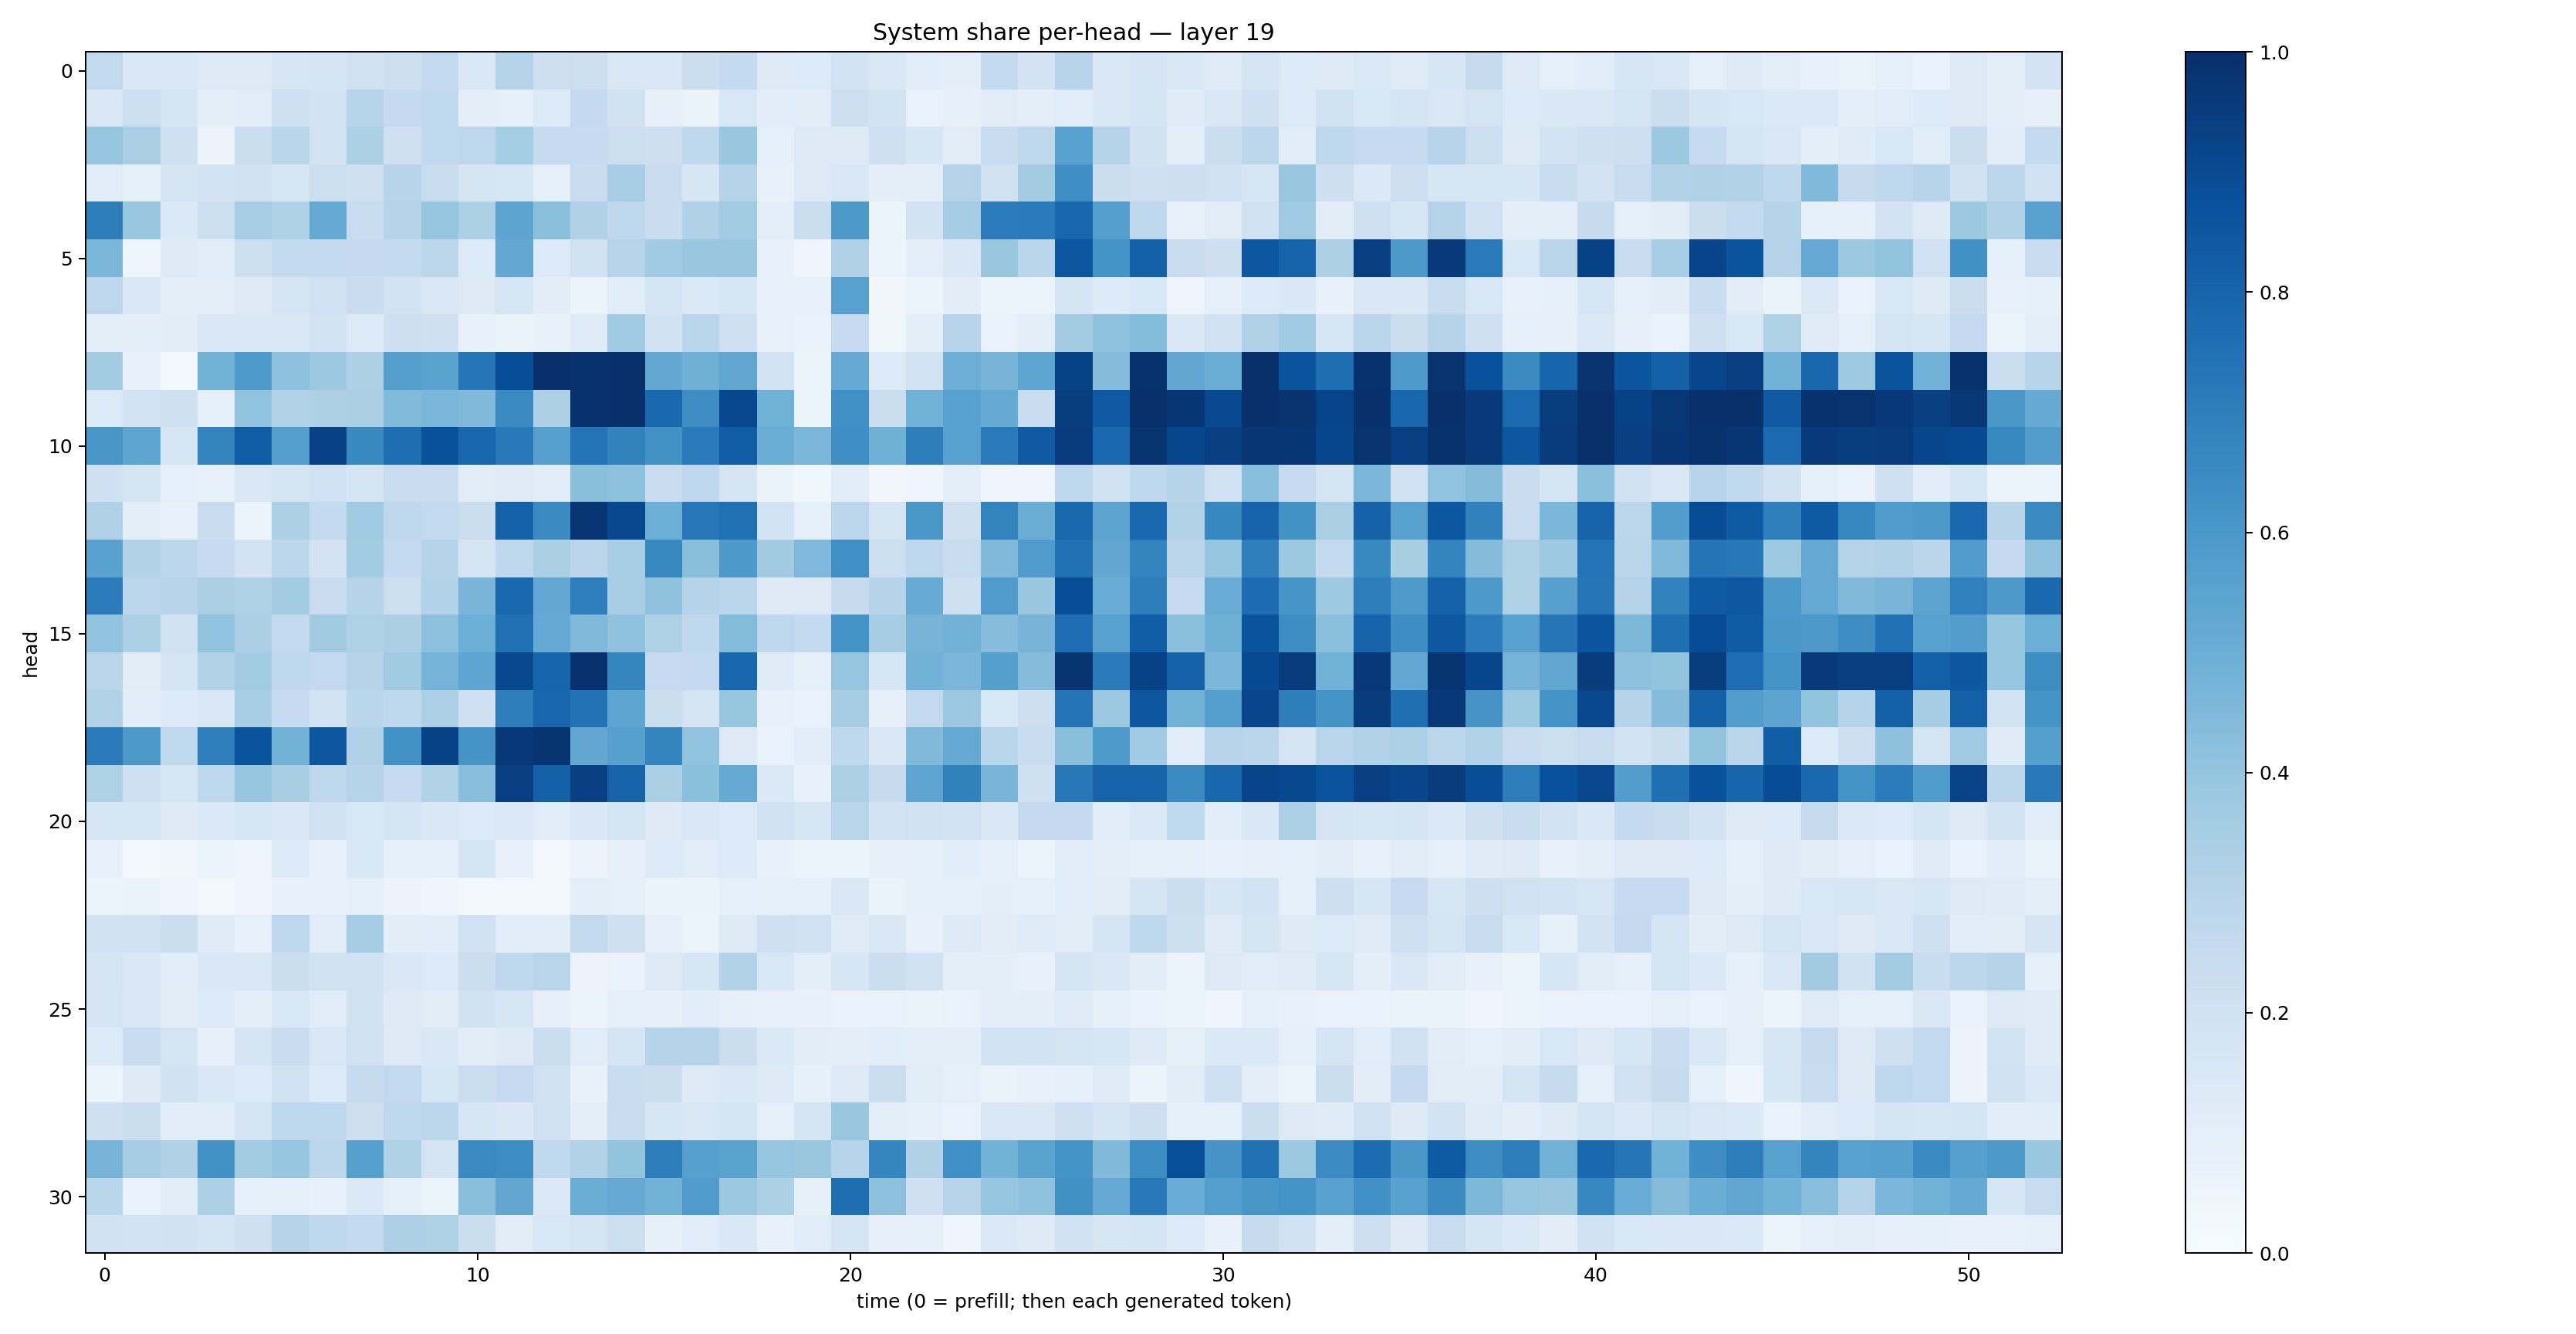

The data file committed next to this chart (first rows):
0.25969934, 0.1427663, 0.14949763, 0.1255293, 0.13022186, 0.15949228, 0.16553386, 0.19909355, 0.21106023, 0.2611106, 0.1459353, 0.3069357, 0.21354114, 0.21493138, 0.15053612, 0.15223745, 0.22236095, 0.2565938, 0.13045686, 0.13336472, 0.18517564, 0.14419872, 0.10792665, 0.09612819
0.1418, 0.2184, 0.1753, 0.09905, 0.1136, 0.2103, 0.1813, 0.2961, 0.2531, 0.2623, 0.09849, 0.0922, 0.1365, 0.253, 0.1976, 0.0784, 0.06352, 0.1536, 0.106, 0.1052, 0.2127, 0.1843, 0.0674, 0.08048
0.3964, 0.3377, 0.2067, 0.05677, 0.224, 0.2881, 0.1832, 0.3306, 0.2056, 0.262, 0.2761, 0.3536, 0.2493, 0.2462, 0.2181, 0.2125, 0.2662, 0.388, 0.09341, 0.1315, 0.1223, 0.204, 0.1617, 0.1127
0.1158, 0.08502, 0.1669, 0.1863, 0.1925, 0.1622, 0.2167, 0.2094, 0.2944, 0.2366, 0.1674, 0.162, 0.09056, 0.2387, 0.3438, 0.2303, 0.1588, 0.2978, 0.07183, 0.1319, 0.1508, 0.09929, 0.1004, 0.3057
0.7013, 0.3852, 0.137, 0.2157, 0.3452, 0.3208, 0.5224, 0.2406, 0.3021, 0.3965, 0.3282, 0.5429, 0.4193, 0.3191, 0.2699, 0.2285, 0.3186, 0.358, 0.09918, 0.2261, 0.5926, 0.06173, 0.1826, 0.3485
0.4582, 0.04916, 0.1322, 0.1071, 0.218, 0.2566, 0.2541, 0.2523, 0.2562, 0.2804, 0.1329, 0.5244, 0.1347, 0.1922, 0.2947, 0.3654, 0.3865, 0.3883, 0.07799, 0.04126, 0.3175, 0.06059, 0.09423, 0.1483
0.2761, 0.1419, 0.09962, 0.09608, 0.1266, 0.1646, 0.2004, 0.2302, 0.1854, 0.1502, 0.1253, 0.1584, 0.1035, 0.05122, 0.1167, 0.1737, 0.1402, 0.1594, 0.07291, 0.07309, 0.5569, 0.03146, 0.06078, 0.1035
0.09975, 0.1007, 0.1041, 0.1476, 0.1472, 0.1485, 0.1802, 0.1359, 0.2138, 0.2037, 0.0704, 0.06451, 0.07392, 0.1211, 0.3655, 0.1876, 0.2914, 0.2044, 0.07098, 0.06851, 0.2496, 0.0361, 0.09457, 0.2965
0.3582, 0.07175, 0.02812, 0.477, 0.5868, 0.4164, 0.3795, 0.3262, 0.5641, 0.547, 0.7334, 0.8829, 0.9932, 0.9907, 0.9992, 0.5259, 0.4911, 0.5339, 0.1802, 0.05345, 0.5151, 0.1333, 0.1807, 0.4923
0.1366, 0.1811, 0.2074, 0.08712, 0.4035, 0.3108, 0.3246, 0.3352, 0.4443, 0.4613, 0.4457, 0.6516, 0.3278, 0.9909, 0.9957, 0.7838, 0.6443, 0.9024, 0.4866, 0.06211, 0.6318, 0.2258, 0.4862, 0.5563
0.604, 0.5384, 0.1616, 0.677, 0.8275, 0.5651, 0.9325, 0.6579, 0.7609, 0.8702, 0.7903, 0.7155, 0.5615, 0.7387, 0.6802, 0.6228, 0.7107, 0.8254, 0.5035, 0.4623, 0.6356, 0.4883, 0.6977, 0.5565
0.2104, 0.176, 0.09011, 0.07679, 0.1488, 0.179, 0.2009, 0.1674, 0.2401, 0.2379, 0.1123, 0.1201, 0.1092, 0.4257, 0.4173, 0.2345, 0.2665, 0.177, 0.06605, 0.0357, 0.1091, 0.03299, 0.04387, 0.09842
0.3182, 0.09949, 0.07578, 0.2404, 0.05973, 0.3296, 0.257, 0.368, 0.2719, 0.2606, 0.2252, 0.8068, 0.6486, 0.9729, 0.9061, 0.4965, 0.726, 0.7522, 0.1843, 0.09196, 0.281, 0.1746, 0.5977, 0.2064
0.5529, 0.309, 0.2812, 0.247, 0.1831, 0.2775, 0.1836, 0.3562, 0.2574, 0.302, 0.1782, 0.2683, 0.3349, 0.2841, 0.3438, 0.6596, 0.425, 0.5933, 0.3605, 0.4527, 0.632, 0.2174, 0.2735, 0.242
0.7055, 0.2811, 0.2964, 0.3362, 0.3229, 0.3586, 0.2272, 0.2981, 0.2155, 0.3148, 0.468, 0.7779, 0.5257, 0.6937, 0.3457, 0.4083, 0.3004, 0.286, 0.1316, 0.1252, 0.2431, 0.3031, 0.5103, 0.2086
0.406, 0.3303, 0.1879, 0.405, 0.3328, 0.258, 0.362, 0.3207, 0.3321, 0.4175, 0.4974, 0.7531, 0.5216, 0.4459, 0.4095, 0.3234, 0.2727, 0.4404, 0.2744, 0.2558, 0.6136, 0.35, 0.4716, 0.4779
0.2834, 0.1132, 0.1779, 0.3092, 0.3561, 0.2682, 0.2593, 0.3079, 0.3618, 0.4744, 0.5355, 0.9046, 0.7945, 0.9918, 0.6713, 0.2464, 0.26, 0.7898, 0.1204, 0.08456, 0.3964, 0.157, 0.4797, 0.4628
0.3103, 0.1067, 0.136, 0.1503, 0.3465, 0.2491, 0.1861, 0.2854, 0.2689, 0.331, 0.2067, 0.7005, 0.79, 0.7444, 0.5357, 0.223, 0.1724, 0.3929, 0.07043, 0.07028, 0.3503, 0.07865, 0.2607, 0.3789
0.7099, 0.5958, 0.264, 0.6947, 0.8612, 0.4789, 0.8505, 0.317, 0.6246, 0.9283, 0.613, 0.965, 0.9837, 0.5307, 0.5618, 0.6728, 0.4033, 0.1267, 0.06849, 0.1069, 0.2686, 0.1433, 0.4457, 0.5124
0.3235, 0.204, 0.1577, 0.2766, 0.397, 0.3422, 0.2698, 0.3046, 0.2469, 0.311, 0.4294, 0.9379, 0.813, 0.9345, 0.8043, 0.3394, 0.4182, 0.5184, 0.1367, 0.07663, 0.3261, 0.2425, 0.5373, 0.6859
0.1564, 0.1577, 0.1217, 0.1399, 0.1582, 0.1446, 0.2028, 0.1562, 0.1659, 0.1417, 0.1349, 0.1404, 0.1149, 0.1447, 0.1744, 0.1235, 0.1512, 0.1335, 0.1947, 0.1583, 0.2911, 0.1867, 0.1956, 0.1866
0.07395, 0.02692, 0.03489, 0.0519, 0.048, 0.1338, 0.07112, 0.1543, 0.08564, 0.09081, 0.1707, 0.07777, 0.0299, 0.05828, 0.08044, 0.1343, 0.1146, 0.1339, 0.07484, 0.06134, 0.06181, 0.08068, 0.08317, 0.1065
0.05225, 0.06359, 0.04873, 0.02961, 0.04589, 0.07673, 0.07493, 0.09018, 0.05544, 0.04655, 0.02963, 0.03096, 0.0287, 0.09644, 0.09347, 0.06358, 0.06626, 0.08938, 0.08566, 0.08371, 0.1463, 0.06584, 0.08255, 0.08758
0.1909, 0.196, 0.2252, 0.1181, 0.0779, 0.2748, 0.1135, 0.3496, 0.1023, 0.1085, 0.2027, 0.1071, 0.109, 0.2591, 0.2053, 0.08064, 0.06245, 0.131, 0.2103, 0.2011, 0.1181, 0.142, 0.07752, 0.1239
0.1681, 0.1413, 0.1067, 0.141, 0.1464, 0.2243, 0.1959, 0.1919, 0.1478, 0.1331, 0.2223, 0.2678, 0.2918, 0.05577, 0.06806, 0.1291, 0.1582, 0.3101, 0.1545, 0.09752, 0.1603, 0.2222, 0.1887, 0.09544
0.1649, 0.151, 0.1018, 0.1363, 0.09746, 0.1532, 0.1167, 0.1882, 0.1322, 0.1099, 0.1924, 0.1637, 0.08047, 0.05461, 0.09313, 0.07944, 0.1056, 0.07956, 0.07663, 0.07688, 0.06993, 0.06789, 0.06565, 0.06857
0.1336, 0.2388, 0.1766, 0.0817, 0.1676, 0.2298, 0.1497, 0.1987, 0.1242, 0.1455, 0.105, 0.1242, 0.2235, 0.1136, 0.1697, 0.3004, 0.2973, 0.2221, 0.1393, 0.1034, 0.09432, 0.1079, 0.09795, 0.09416
0.05346, 0.123, 0.1924, 0.1468, 0.1362, 0.192, 0.1341, 0.2457, 0.258, 0.1611, 0.2188, 0.249, 0.2027, 0.07204, 0.2305, 0.2256, 0.1224, 0.1444, 0.1277, 0.08424, 0.1322, 0.2208, 0.1111, 0.09101
0.2078, 0.2254, 0.1085, 0.1138, 0.1683, 0.2677, 0.2753, 0.214, 0.2685, 0.2809, 0.1629, 0.145, 0.2002, 0.1009, 0.2367, 0.1576, 0.146, 0.1692, 0.09126, 0.1666, 0.3889, 0.1013, 0.08753, 0.06794
0.4707, 0.3488, 0.3199, 0.6213, 0.359, 0.3956, 0.2779, 0.5617, 0.3214, 0.1766, 0.6525, 0.6418, 0.2629, 0.3099, 0.3996, 0.6993, 0.5599, 0.5475, 0.3949, 0.389, 0.2931, 0.6707, 0.3198, 0.6304
0.287, 0.07007, 0.1115, 0.3284, 0.08834, 0.09219, 0.07754, 0.1402, 0.08748, 0.05985, 0.4233, 0.5309, 0.1394, 0.5011, 0.5129, 0.478, 0.5811, 0.3765, 0.3301, 0.08297, 0.7581, 0.417, 0.2047, 0.2946
0.1898, 0.1809, 0.1951, 0.1694, 0.2089, 0.3006, 0.2692, 0.2565, 0.3258, 0.3211, 0.2254, 0.1103, 0.1534, 0.1765, 0.2152, 0.08359, 0.1079, 0.1422, 0.07497, 0.1168, 0.1754, 0.08117, 0.08584, 0.04498
